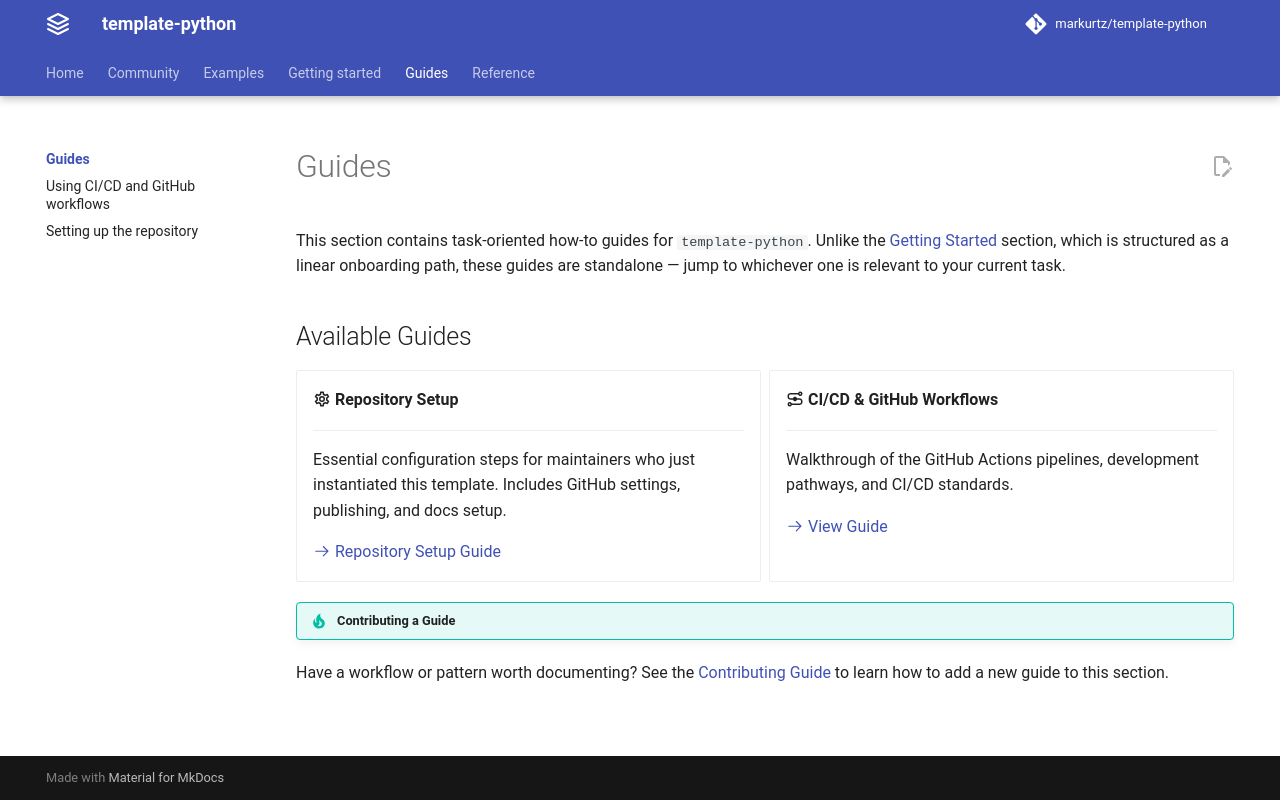

repository: agens-project/core · page: dev/guides/index.html · generator: mkdocs

# Guides

This section contains task-oriented how-to guides for `template-python`. Unlike the [Getting Started](../getting-started/index.md) section, which is structured as a linear onboarding path, these guides are standalone — jump to whichever one is relevant to your current task.

## Available Guides

<div class="grid cards" markdown>

<div class="card" markdown>
:material-cog-outline: **Repository Setup**

______________________________________________________________________

Essential configuration steps for maintainers who just instantiated this template.
Includes GitHub settings, publishing, and docs setup.

[:octicons-arrow-right-24: Repository Setup Guide](repository-setup.md)

</div>

<div class="card" markdown>
:material-transit-connection-variant: **CI/CD & GitHub Workflows**

______________________________________________________________________

Walkthrough of the GitHub Actions pipelines, development pathways, and CI/CD standards.

[:octicons-arrow-right-24: View Guide](github-workflows.md)

</div>

</div>

!!! tip "Contributing a Guide"
Have a workflow or pattern worth documenting? See the [Contributing Guide](../community/contributing.md) to learn how to add a new guide to this section.
